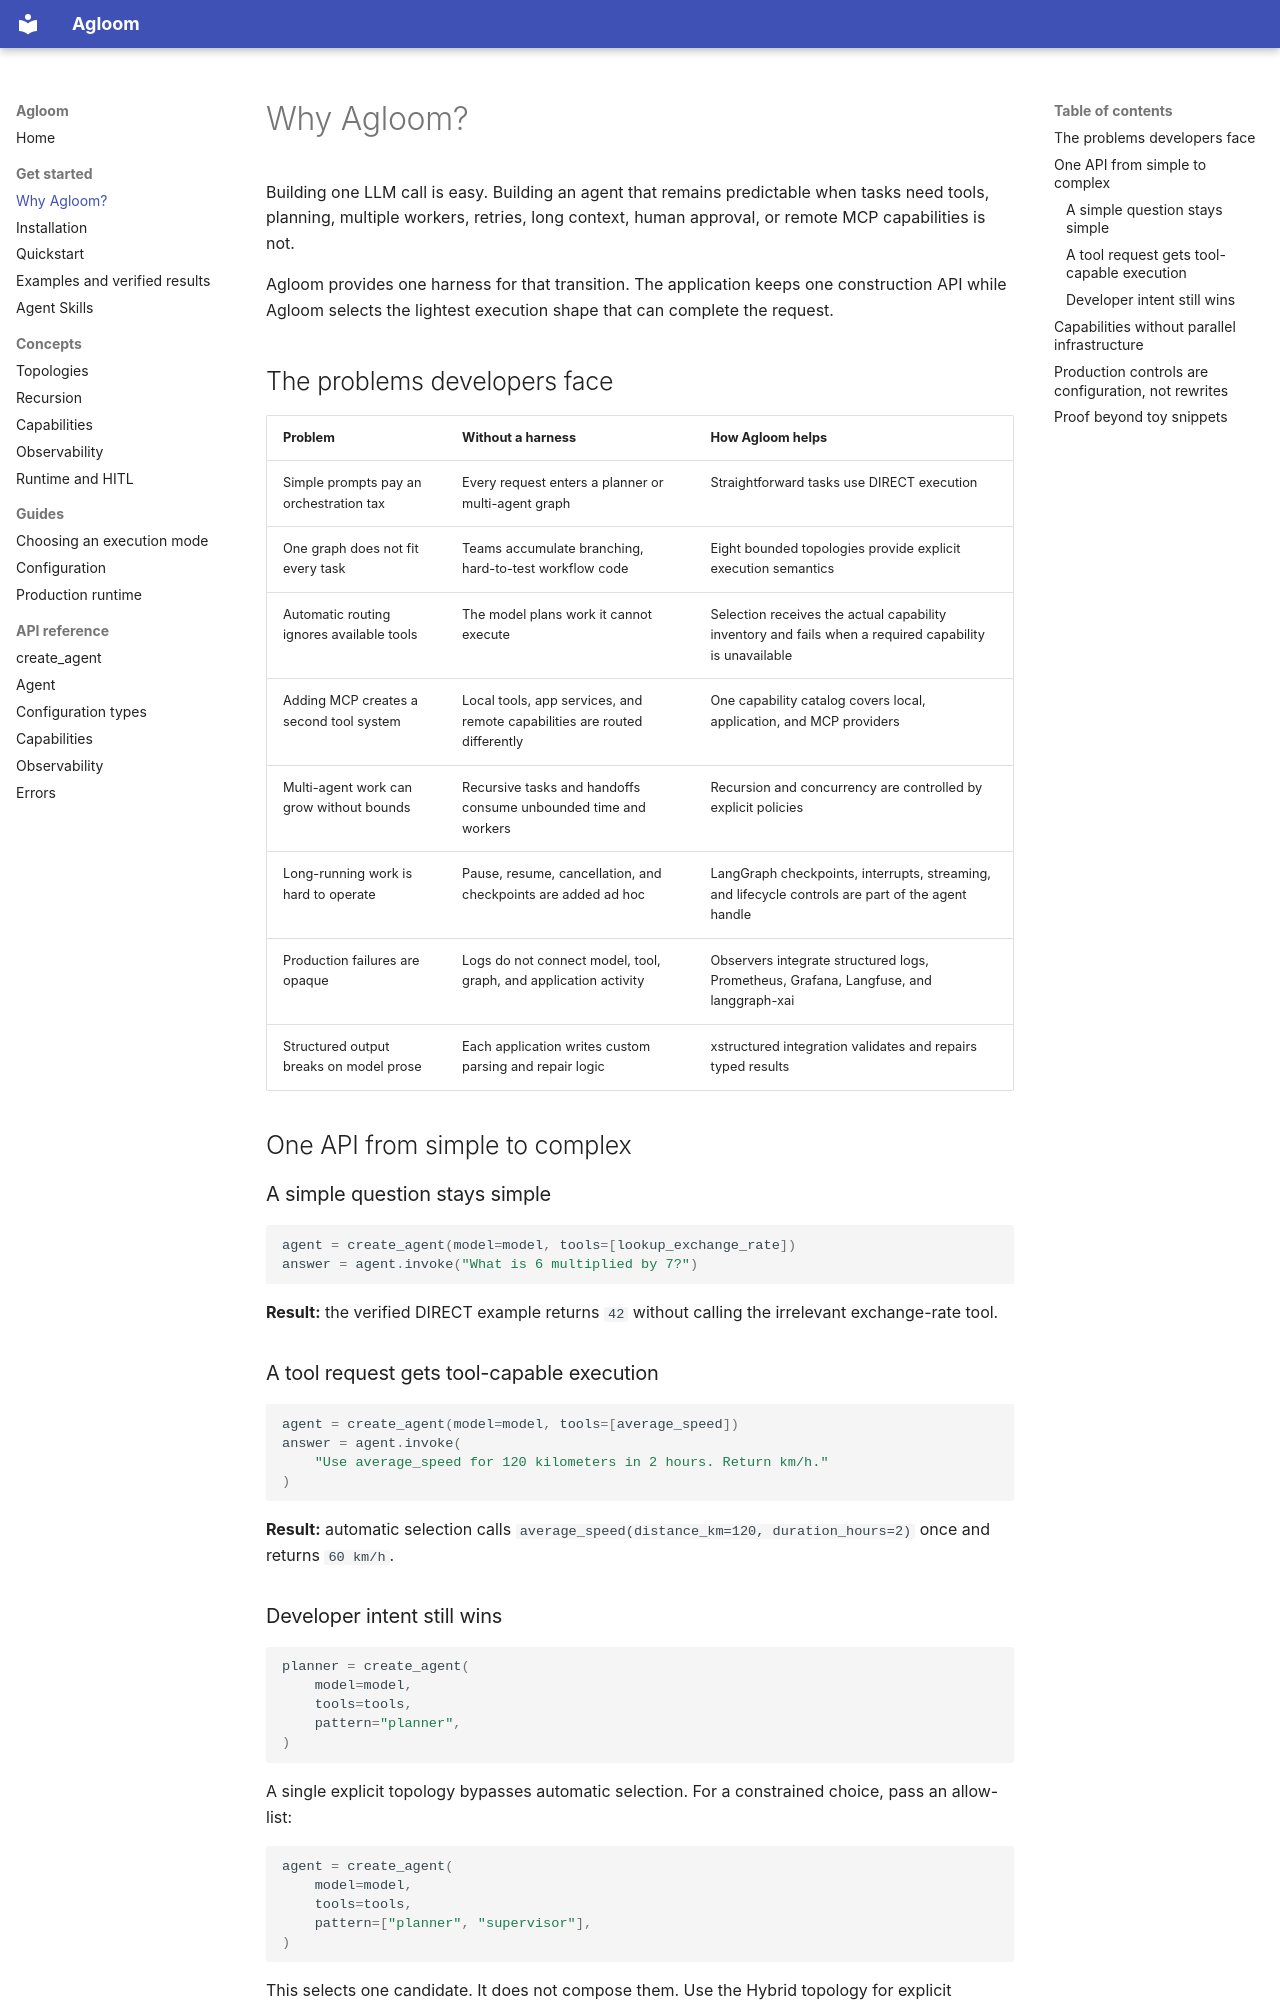

repository: smuniharish/agloom · page: guides/why-agloom/index.html · generator: mkdocs

# Why Agloom?

Building one LLM call is easy. Building an agent that remains predictable when
tasks need tools, planning, multiple workers, retries, long context, human
approval, or remote MCP capabilities is not.

Agloom provides one harness for that transition. The application keeps one
construction API while Agloom selects the lightest execution shape that can
complete the request.

## The problems developers face

| Problem | Without a harness | How Agloom helps |
|---|---|---|
| Simple prompts pay an orchestration tax | Every request enters a planner or multi-agent graph | Straightforward tasks use DIRECT execution |
| One graph does not fit every task | Teams accumulate branching, hard-to-test workflow code | Eight bounded topologies provide explicit execution semantics |
| Automatic routing ignores available tools | The model plans work it cannot execute | Selection receives the actual capability inventory and fails when a required capability is unavailable |
| Adding MCP creates a second tool system | Local tools, app services, and remote capabilities are routed differently | One capability catalog covers local, application, and MCP providers |
| Multi-agent work can grow without bounds | Recursive tasks and handoffs consume unbounded time and workers | Recursion and concurrency are controlled by explicit policies |
| Long-running work is hard to operate | Pause, resume, cancellation, and checkpoints are added ad hoc | LangGraph checkpoints, interrupts, streaming, and lifecycle controls are part of the agent handle |
| Production failures are opaque | Logs do not connect model, tool, graph, and application activity | Observers integrate structured logs, Prometheus, Grafana, Langfuse, and langgraph-xai |
| Structured output breaks on model prose | Each application writes custom parsing and repair logic | xstructured integration validates and repairs typed results |

## One API from simple to complex

### A simple question stays simple

```python
agent = create_agent(model=model, tools=[lookup_exchange_rate])
answer = agent.invoke("What is 6 multiplied by 7?")
```

**Result:** the verified DIRECT example returns `42` without calling the
irrelevant exchange-rate tool.

### A tool request gets tool-capable execution

```python
agent = create_agent(model=model, tools=[average_speed])
answer = agent.invoke(
    "Use average_speed for 120 kilometers in 2 hours. Return km/h."
)
```

**Result:** automatic selection calls
`average_speed(distance_km=120, duration_hours=2)` once and returns `60 km/h`.
